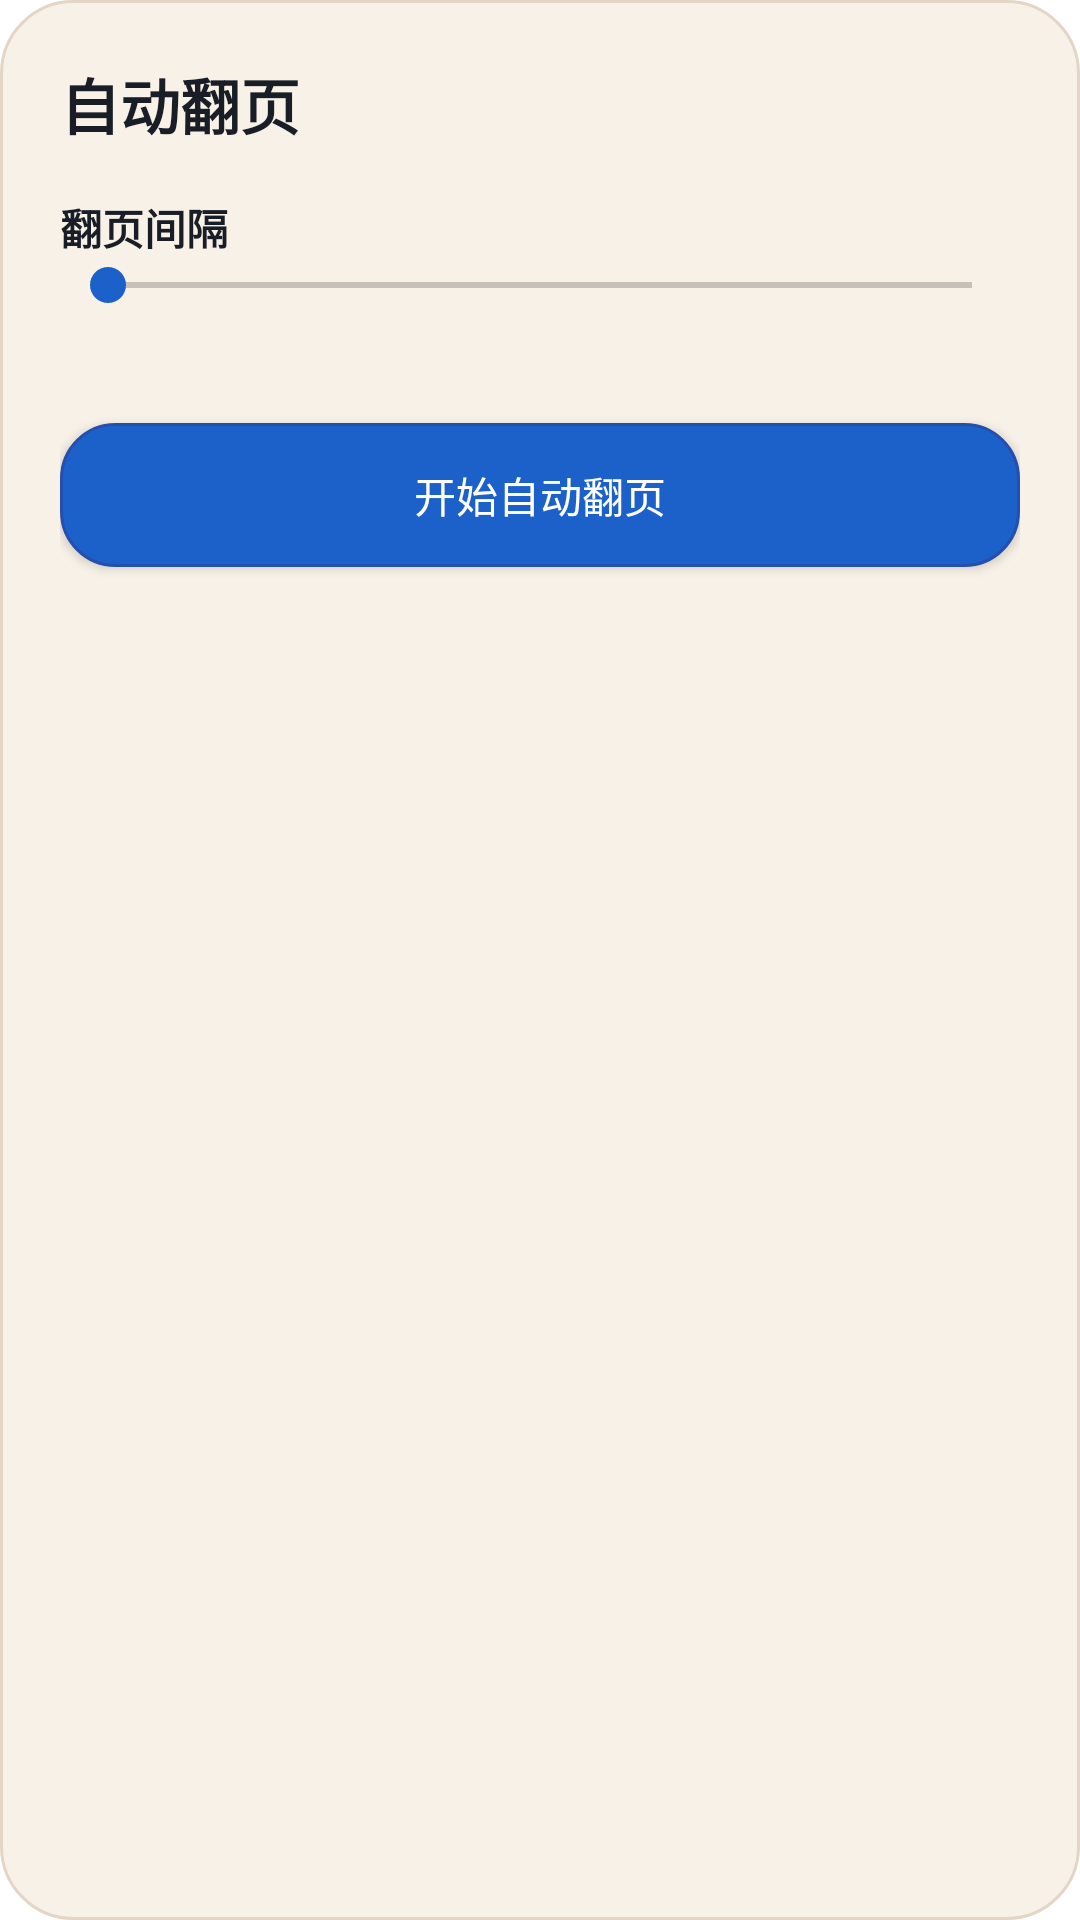

Reconstruct the res/layout file that produces this screen, plus the resources it refers to.
<!-- AndroidManifest.xml: application theme PacilReadTheme -->
<!-- res/layout/dialog_auto_page.xml -->
<?xml version="1.0" encoding="utf-8"?>
<LinearLayout xmlns:android="http://schemas.android.com/apk/res/android"
    android:layout_width="match_parent"
    android:layout_height="wrap_content"
    android:background="@drawable/bg_dialog"
    android:orientation="vertical"
    android:padding="20dp">

    <TextView
        android:layout_width="wrap_content"
        android:layout_height="wrap_content"
        android:text="自动翻页"
        android:textColor="?attr/themeColorOnSurface"
        android:textSize="20sp"
        android:textStyle="bold" />

    <TextView
        android:layout_width="wrap_content"
        android:layout_height="wrap_content"
        android:layout_marginTop="16dp"
        android:text="翻页间隔"
        android:textColor="?attr/themeColorOnSurface"
        android:textStyle="bold" />

    <SeekBar
        android:id="@+id/auto_page_seek"
        android:layout_width="match_parent"
        android:layout_height="wrap_content"
        android:max="29" />

    <TextView
        android:id="@+id/auto_page_value"
        android:layout_width="wrap_content"
        android:layout_height="wrap_content"
        android:textColor="?attr/themeColorOnSurfaceMuted" />

    <Button
        android:id="@+id/auto_page_button_toggle"
        android:layout_width="match_parent"
        android:layout_height="wrap_content"
        android:layout_marginTop="18dp"
        android:background="@drawable/bg_primary_button"
        android:text="开始自动翻页"
        android:textColor="@android:color/white" />
</LinearLayout>
<!-- resources referenced by this layout -->
<resources>
  <!-- drawable bg_dialog (drawable) -->
  <?xml version="1.0" encoding="utf-8"?>
  <shape xmlns:android="http://schemas.android.com/apk/res/android">
      <solid android:color="?attr/themeColorReaderDialogFill" />
      <corners android:radius="?attr/themeRadiusReaderPanel" />
      <stroke
          android:width="1dp"
          android:color="?attr/themeColorReaderDialogStroke" />
  </shape>
  <!-- drawable bg_primary_button (drawable) -->
  <?xml version="1.0" encoding="utf-8"?>
  <shape xmlns:android="http://schemas.android.com/apk/res/android">
      <solid android:color="?attr/themeColorReaderPrimaryButtonFill" />
      <corners android:radius="?attr/themeRadiusReaderButton" />
      <stroke
          android:width="1dp"
          android:color="?attr/themeColorReaderPrimaryButtonStroke" />
  </shape>
  <style name="PacilReadTheme" parent="PacilReadTheme.Yunbai" />
  <style name="PacilReadTheme.Base" parent="Theme.MaterialComponents.DayNight.NoActionBar">
          <item name="android:windowBackground">?attr/themeColorAppBackground</item>
          <item name="android:colorBackground">?attr/themeColorAppBackground</item>
          <item name="android:statusBarColor">@android:color/transparent</item>
          <item name="android:navigationBarColor">@android:color/transparent</item>
          <item name="colorPrimary">?attr/themeColorAppPrimary</item>
          <item name="colorPrimaryVariant">?attr/themeColorAppPrimaryVariant</item>
          <item name="colorSecondary">?attr/themeColorAppPrimary</item>
          <item name="colorSurface">?attr/themeColorCard</item>
          <item name="colorOnPrimary">?attr/themeColorAppButtonPrimaryText</item>
          <item name="android:textColorPrimary">?attr/themeColorAppTextPrimary</item>
          <item name="android:textColorSecondary">?attr/themeColorAppTextSecondary</item>
          <item name="materialButtonStyle">@style/AppButtonStyle</item>
      </style>
  <style name="AppButtonStyle" parent="Widget.MaterialComponents.Button">
          <item name="android:insetTop">0dp</item>
          <item name="android:insetBottom">0dp</item>
          <item name="android:insetLeft">0dp</item>
          <item name="android:insetRight">0dp</item>
          <item name="android:minHeight">40dp</item>
          <item name="android:minWidth">64dp</item>
          <item name="android:paddingLeft">18dp</item>
          <item name="android:paddingTop">10dp</item>
          <item name="android:paddingRight">18dp</item>
          <item name="android:paddingBottom">10dp</item>
          <item name="android:textSize">?attr/themeTextSizeButton</item>
          <item name="android:textStyle">normal</item>
          <item name="android:fontFamily">?attr/themeFontFamilyStrong</item>
          <item name="android:letterSpacing">?attr/themeLetterSpacingButton</item>
          <item name="android:textAllCaps">false</item>
          <item name="cornerRadius">?attr/themeRadiusAppButton</item>
          <item name="backgroundTint">@null</item>
      </style>
</resources>
